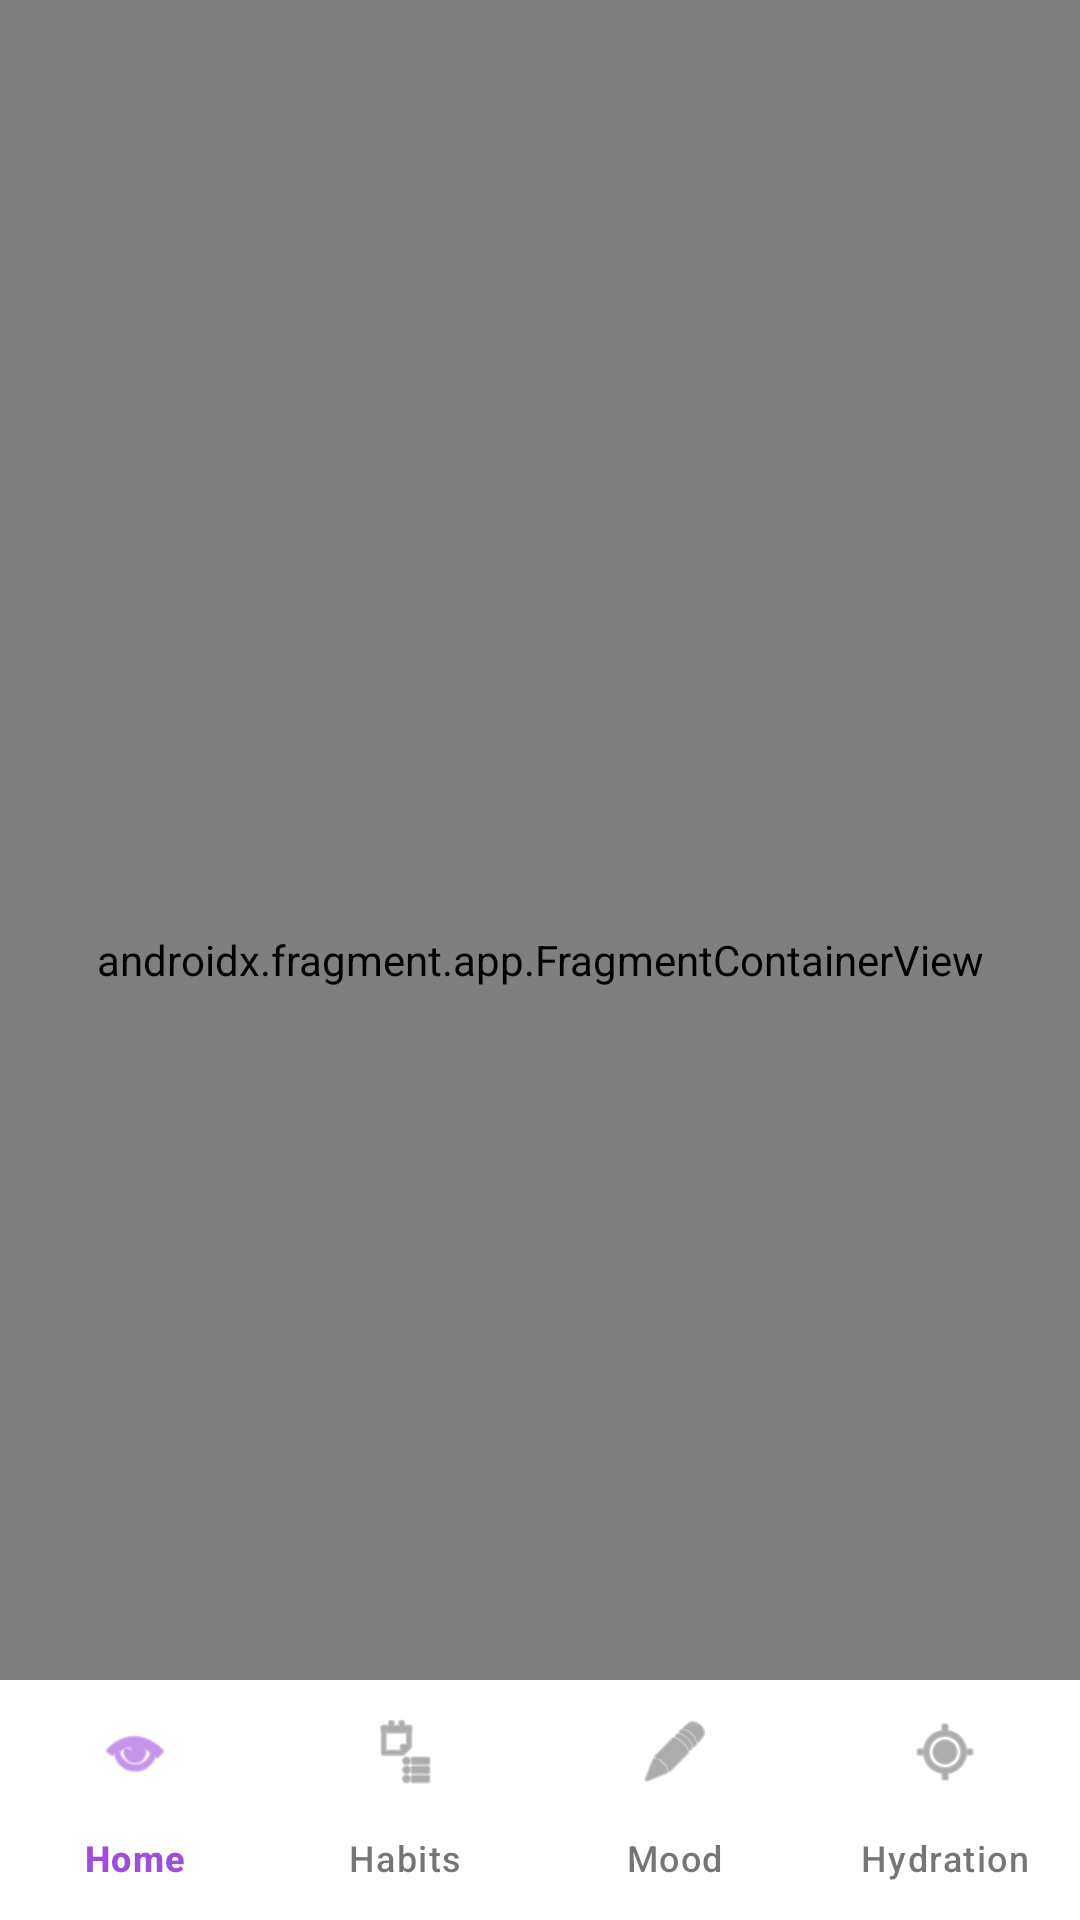

Layout XML and referenced resources for this Android screen:
<!-- AndroidManifest.xml: application theme Theme.Balance360 -->
<!-- res/layout/activity_main.xml -->
<?xml version="1.0" encoding="utf-8"?>
<androidx.coordinatorlayout.widget.CoordinatorLayout xmlns:android="http://schemas.android.com/apk/res/android"
    xmlns:app="http://schemas.android.com/apk/res-auto"
    xmlns:tools="http://schemas.android.com/tools"
    android:id="@+id/main"
    android:layout_width="match_parent"
    android:layout_height="match_parent"
    tools:context=".MainActivity">

    <androidx.fragment.app.FragmentContainerView
        android:id="@+id/nav_host_fragment"
        android:layout_width="match_parent"
        android:layout_height="match_parent"
        app:defaultNavHost="true"
        app:navGraph="@navigation/nav_graph"
        android:name="androidx.navigation.fragment.NavHostFragment"
        app:layout_behavior="@string/appbar_scrolling_view_behavior" />

    <com.google.android.material.bottomnavigation.BottomNavigationView
        android:id="@+id/bottom_nav"
        android:layout_width="match_parent"
        android:layout_height="wrap_content"
        android:layout_gravity="bottom"
        android:background="@color/white"
        android:elevation="4dp"
        app:menu="@menu/bottom_nav_menu"
        app:itemIconTint="@color/nav_item_color"
        app:itemTextColor="@color/nav_item_color"
        app:labelVisibilityMode="labeled" />

</androidx.coordinatorlayout.widget.CoordinatorLayout>
<!-- resources referenced by this layout -->
<resources>
  <color name="white">#FFFFFFFF</color>
  <style name="Theme.Balance360" parent="Base.Theme.Balance360" />
  <style name="Base.Theme.Balance360" parent="Theme.Material3.DayNight.NoActionBar">
          
          <item name="colorPrimary">@color/color_primary</item>
          <item name="colorOnPrimary">@color/color_on_primary</item>
          <item name="colorSecondary">@color/color_secondary</item>
          <item name="colorOnSecondary">@color/color_on_secondary</item>
  
          <item name="colorSurface">@color/color_surface</item>
          <item name="colorOnSurface">@color/color_on_surface</item>
          <item name="android:colorBackground">@color/color_background</item>
          <item name="colorOnBackground">@color/color_on_background</item>
  
          
          <item name="buttonStyle">@style/AppButtonStyle</item>
          <item name="materialButtonStyle">@style/AppMaterialButtonStyle</item>
          <item name="materialButtonOutlinedStyle">@style/AppMaterialOutlinedButtonStyle</item>
      </style>
  <color name="color_primary">#9D4EDD</color>
  <color name="color_on_primary">#FFFFFFFF</color>
  <color name="color_secondary">#90CAF9</color>
  <color name="color_on_secondary">#FFFFFFFF</color>
  <color name="color_surface">#FFFFFFFF</color>
  <color name="color_on_surface">#FF1B1B1B</color>
  <color name="color_background">#FFFFFFFF</color>
  <color name="color_on_background">#FF000000</color>
  <style name="AppButtonStyle" parent="Widget.AppCompat.Button">
          <item name="android:backgroundTint">@color/color_primary</item>
          <item name="android:textColor">@color/color_on_primary</item>
          <item name="android:textAllCaps">false</item>
      </style>
  <style name="AppMaterialButtonStyle" parent="Widget.Material3.Button">
          <item name="backgroundTint">@color/color_primary</item>
          <item name="android:textColor">@color/color_on_primary</item>
          <item name="android:textAllCaps">false</item>
          <item name="cornerRadius">20dp</item>
      </style>
  <style name="AppMaterialOutlinedButtonStyle" parent="Widget.Material3.Button.OutlinedButton">
          <item name="strokeColor">@color/color_primary</item>
          <item name="iconTint">@color/color_primary</item>
          <item name="android:textColor">@color/color_primary</item>
      </style>
</resources>
